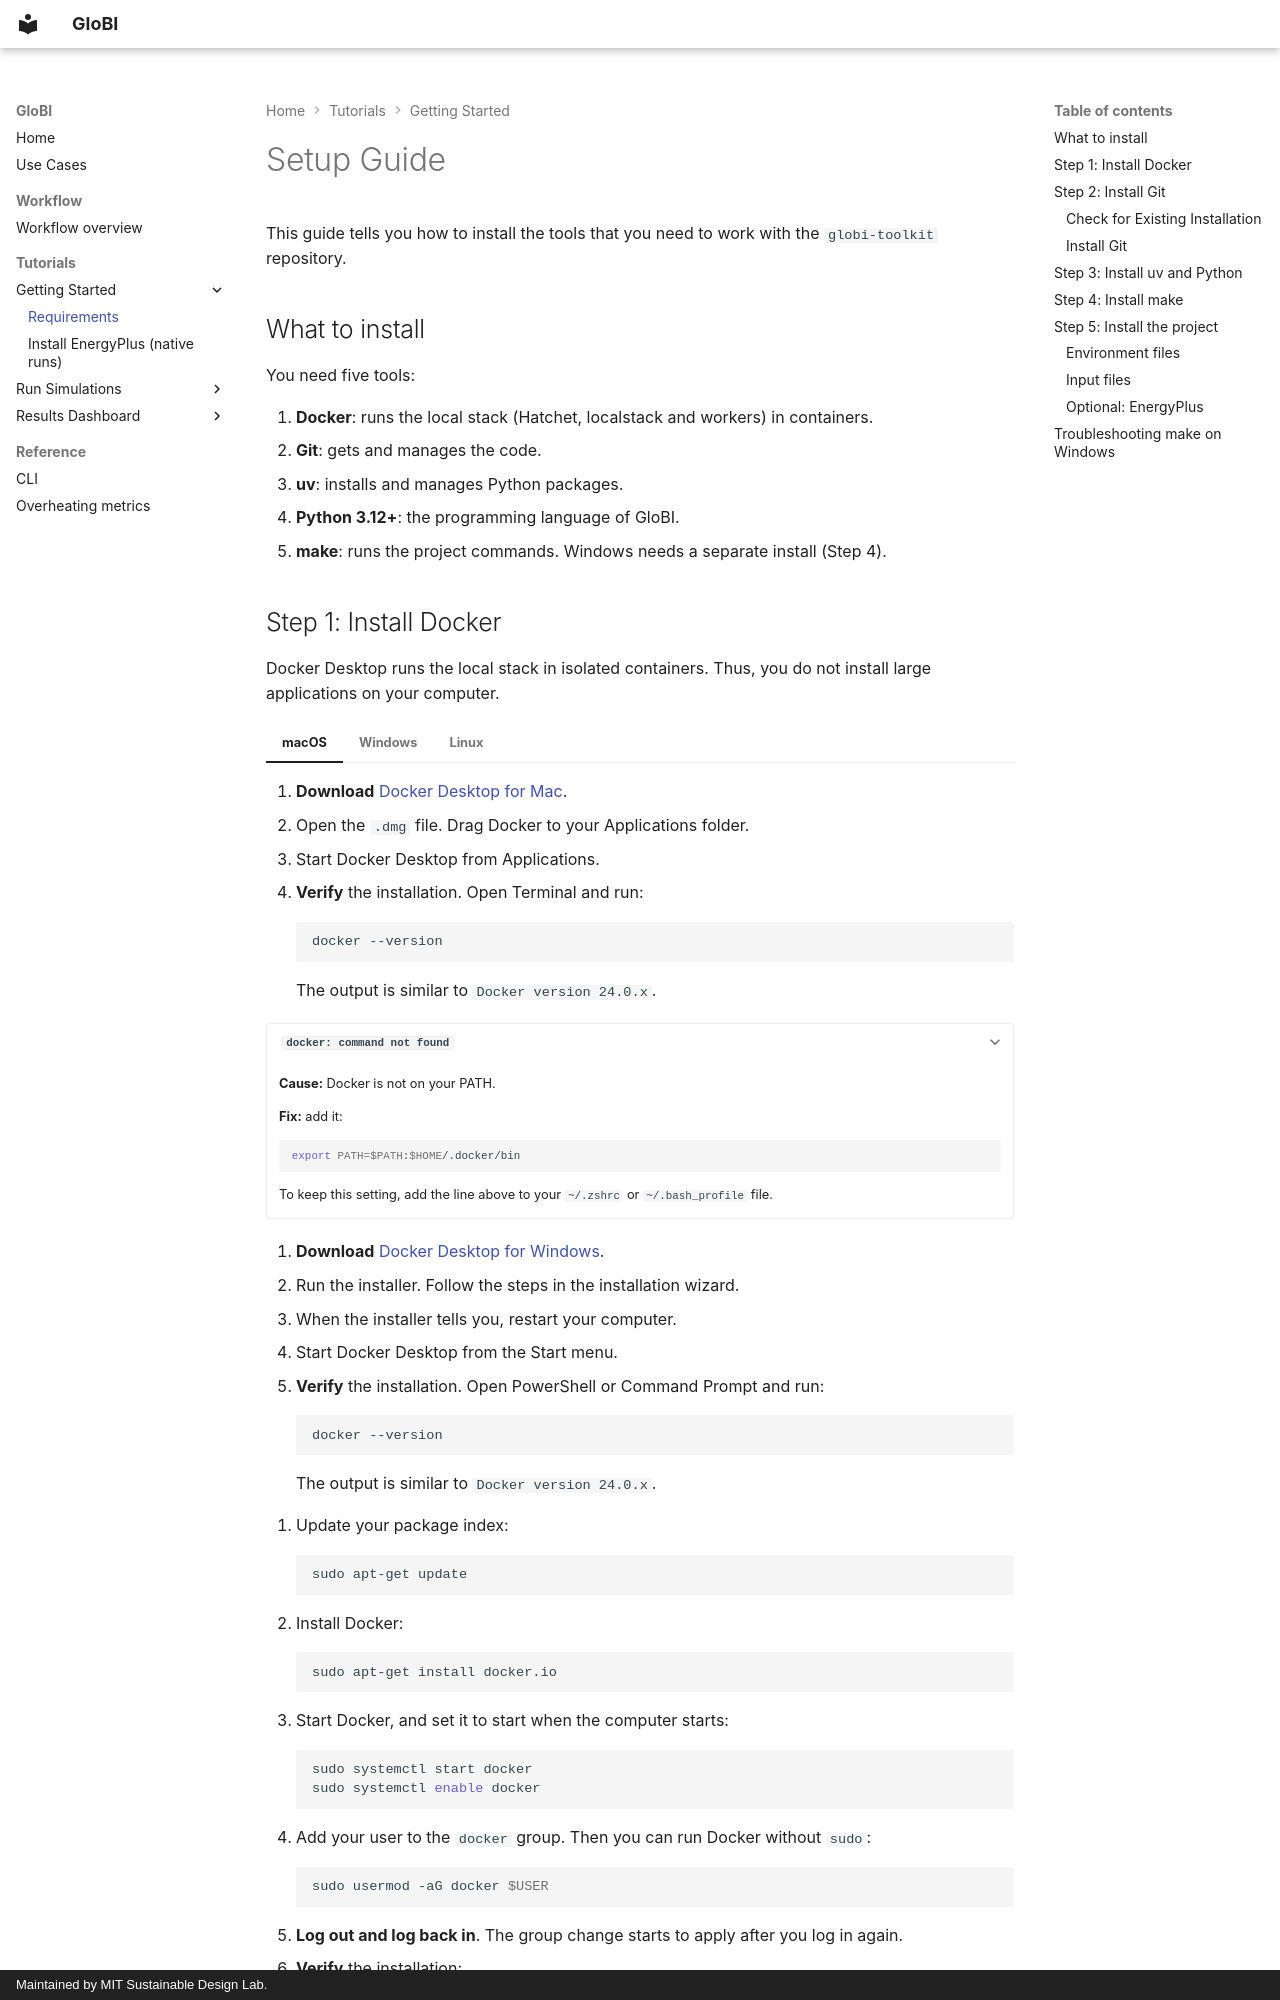

repository: MITSustainableDesignLab/globi-toolkit · page: tutorials/getting-started/requirements/index.html · generator: mkdocs · copyright: Maintained by MIT Sustainable Design Lab.

# Setup Guide

This guide tells you how to install the tools that you need to work with the `globi-toolkit` repository.

## What to install

You need five tools:

1. **Docker**: runs the local stack (Hatchet, localstack and workers) in containers.
2. **Git**: gets and manages the code.
3. **uv**: installs and manages Python packages.
4. **Python 3.12+**: the programming language of GloBI.
5. **make**: runs the project commands. Windows needs a separate install (Step 4).

## Step 1: Install Docker

Docker Desktop runs the local stack in isolated containers. Thus, you do not install large applications on your computer.

=== "macOS"

    1. **Download** [Docker Desktop for Mac](https://www.docker.com/products/docker-desktop).
    2. Open the `.dmg` file. Drag Docker to your Applications folder.
    3. Start Docker Desktop from Applications.
    4. **Verify** the installation. Open Terminal and run:
       ```bash
       docker --version
       ```
       The output is similar to `Docker version 24.0.x`.

    ??? problem "`docker: command not found`"

        **Cause:** Docker is not on your PATH.

        **Fix:** add it:
        ```bash
        export PATH=$PATH:$HOME/.docker/bin
        ```
        To keep this setting, add the line above to your `~/.zshrc` or `~/.bash_profile` file.

=== "Windows"

    1. **Download** [Docker Desktop for Windows](https://www.docker.com/products/docker-desktop).
    2. Run the installer. Follow the steps in the installation wizard.
    3. When the installer tells you, restart your computer.
    4. Start Docker Desktop from the Start menu.
    5. **Verify** the installation. Open PowerShell or Command Prompt and run:
       ```bash
       docker --version
       ```
       The output is similar to `Docker version 24.0.x`.

=== "Linux"

    1. Update your package index:
       ```bash
       sudo apt-get update
       ```
    2. Install Docker:
       ```bash
       sudo apt-get install docker.io
       ```
    3. Start Docker, and set it to start when the computer starts:
       ```bash
       sudo systemctl start docker
       sudo systemctl enable docker
       ```
    4. Add your user to the `docker` group. Then you can run Docker without `sudo`:
       ```bash
       sudo usermod -aG docker $USER
       ```
    5. **Log out and log back in**. The group change starts to apply after you log in again.
    6. **Verify** the installation:
       ```bash
       docker --version
       ```
       The output is similar to `Docker version 24.0.x`.

---

## Step 2: Install Git

You use Git to clone the `globi-toolkit` repository. The repository is public, so you do not need a GitHub account.
